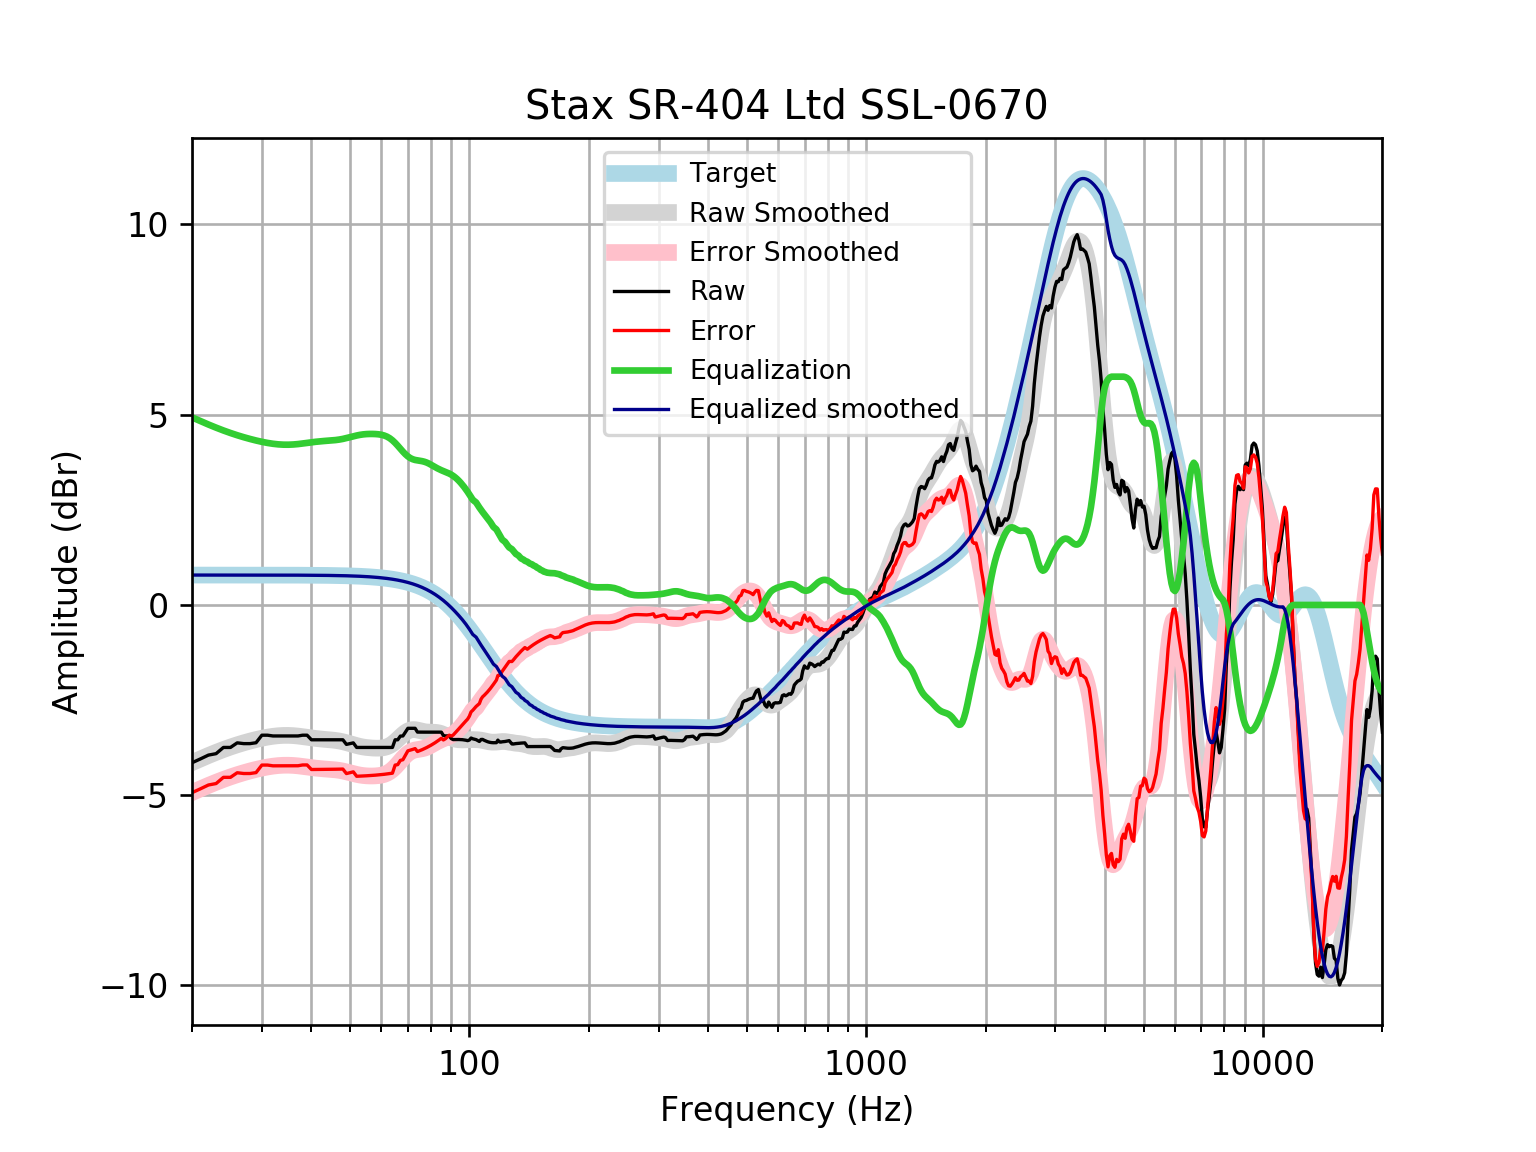

The table this chart was drawn from, first rows:
frequency, raw, error, smoothed, error_smoothed, equalization, equalized_raw, equalized_smoothed, target
20, -4.147, -4.933, -4.144, -4.93, 4.93, 0.7829, 0.7859, 0.7859
21, -4.046, -4.832, -4.047, -4.832, 4.832, 0.7859, 0.7859, 0.7859
22, -3.946, -4.732, -3.957, -4.742, 4.742, 0.7966, 0.7859, 0.7858
23, -3.908, -4.694, -3.874, -4.66, 4.66, 0.7522, 0.7858, 0.7858
24, -3.745, -4.531, -3.8, -4.586, 4.586, 0.8411, 0.7858, 0.7858
25, -3.745, -4.53, -3.734, -4.52, 4.52, 0.7749, 0.7857, 0.7857
26, -3.624, -4.41, -3.675, -4.461, 4.461, 0.8369, 0.7857, 0.7857
27, -3.644, -4.43, -3.623, -4.409, 4.409, 0.7648, 0.7856, 0.7856
28, -3.644, -4.43, -3.578, -4.363, 4.363, 0.7189, 0.7855, 0.7855
29, -3.621, -4.406, -3.537, -4.323, 4.323, 0.7015, 0.7854, 0.7854
30, -3.423, -4.208, -3.502, -4.288, 4.288, 0.8648, 0.7852, 0.7852
31, -3.423, -4.208, -3.474, -4.259, 4.259, 0.8358, 0.785, 0.785
32, -3.443, -4.228, -3.451, -4.236, 4.236, 0.7932, 0.7848, 0.7848
33, -3.443, -4.228, -3.436, -4.221, 4.221, 0.7779, 0.7846, 0.7846
34, -3.443, -4.227, -3.429, -4.213, 4.213, 0.7699, 0.7843, 0.7843
35, -3.443, -4.227, -3.428, -4.212, 4.212, 0.769, 0.7839, 0.7839
36, -3.443, -4.226, -3.434, -4.218, 4.218, 0.7746, 0.7835, 0.7835
37, -3.443, -4.226, -3.445, -4.228, 4.228, 0.7854, 0.783, 0.783
38, -3.423, -4.205, -3.46, -4.243, 4.243, 0.8198, 0.7824, 0.7824
39, -3.423, -4.205, -3.477, -4.259, 4.259, 0.8358, 0.7818, 0.7818
40, -3.544, -4.325, -3.493, -4.274, 4.274, 0.7309, 0.781, 0.781
41, -3.544, -4.324, -3.508, -4.288, 4.288, 0.7449, 0.7801, 0.7801
42, -3.544, -4.323, -3.521, -4.3, 4.3, 0.7564, 0.7791, 0.7791
43, -3.544, -4.322, -3.531, -4.309, 4.309, 0.7654, 0.778, 0.7779
44, -3.544, -4.32, -3.54, -4.316, 4.316, 0.7729, 0.7766, 0.7766
45, -3.544, -4.319, -3.549, -4.324, 4.324, 0.7806, 0.7752, 0.7751
46, -3.544, -4.317, -3.56, -4.334, 4.334, 0.7902, 0.7735, 0.7734
47, -3.544, -4.315, -3.575, -4.347, 4.347, 0.8034, 0.7715, 0.7715
48, -3.544, -4.313, -3.595, -4.364, 4.364, 0.8208, 0.7694, 0.7694
49, -3.664, -4.431, -3.618, -4.385, 4.385, 0.7211, 0.767, 0.767
50, -3.645, -4.409, -3.644, -4.409, 4.409, 0.7638, 0.7643, 0.7642
51, -3.625, -4.386, -3.671, -4.432, 4.432, 0.8072, 0.7612, 0.7612
52, -3.745, -4.503, -3.695, -4.453, 4.453, 0.7085, 0.7579, 0.7578
53, -3.745, -4.499, -3.716, -4.471, 4.471, 0.7258, 0.7541, 0.7541
54, -3.745, -4.495, -3.733, -4.483, 4.483, 0.7383, 0.7499, 0.7499
55, -3.745, -4.49, -3.745, -4.491, 4.491, 0.746, 0.7453, 0.7453
56, -3.745, -4.485, -3.754, -4.494, 4.494, 0.7496, 0.7402, 0.7401
57, -3.745, -4.479, -3.76, -4.495, 4.495, 0.7498, 0.7345, 0.7345
58, -3.745, -4.473, -3.763, -4.492, 4.492, 0.7469, 0.7283, 0.7283
59, -3.745, -4.466, -3.764, -4.485, 4.485, 0.7404, 0.7215, 0.7215
60, -3.745, -4.459, -3.759, -4.473, 4.473, 0.7285, 0.714, 0.714
61, -3.745, -4.451, -3.748, -4.454, 4.454, 0.709, 0.7058, 0.7058
62, -3.745, -4.442, -3.727, -4.424, 4.424, 0.6791, 0.6969, 0.6969
63, -3.745, -4.432, -3.695, -4.382, 4.382, 0.637, 0.6871, 0.6871
64, -3.745, -4.421, -3.65, -4.327, 4.327, 0.5821, 0.6765, 0.6765
65, -3.544, -4.209, -3.595, -4.26, 4.26, 0.7168, 0.665, 0.665
66, -3.544, -4.196, -3.533, -4.185, 4.185, 0.6419, 0.6525, 0.6525
67, -3.447, -4.086, -3.468, -4.107, 4.107, 0.6604, 0.639, 0.639
68, -3.443, -4.067, -3.406, -4.031, 4.031, 0.5876, 0.6244, 0.6244
69, -3.342, -3.951, -3.353, -3.962, 3.962, 0.6191, 0.6087, 0.6087
70, -3.242, -3.834, -3.312, -3.904, 3.904, 0.6622, 0.5918, 0.5918
71, -3.242, -3.815, -3.287, -3.86, 3.86, 0.6183, 0.5736, 0.5736
72, -3.242, -3.796, -3.276, -3.83, 3.83, 0.588, 0.5541, 0.5541
73, -3.242, -3.775, -3.277, -3.811, 3.811, 0.5688, 0.5333, 0.5333
74, -3.341, -3.852, -3.288, -3.799, 3.799, 0.4575, 0.511, 0.511
75, -3.342, -3.83, -3.303, -3.79, 3.79, 0.4474, 0.4873, 0.4873
76, -3.342, -3.804, -3.317, -3.779, 3.779, 0.437, 0.462, 0.4621
77, -3.342, -3.778, -3.33, -3.765, 3.765, 0.4224, 0.4352, 0.4353
78, -3.342, -3.749, -3.338, -3.744, 3.744, 0.4019, 0.4068, 0.4068
79, -3.342, -3.719, -3.341, -3.718, 3.718, 0.3757, 0.3767, 0.3768
... 553 more rows
